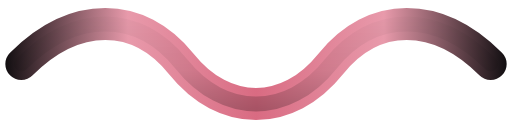
t = 0.00 s
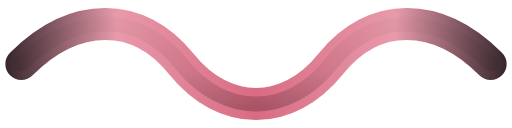
t = 0.88 s
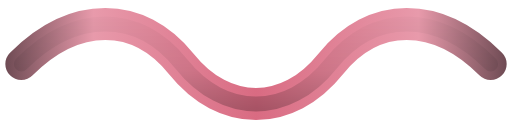
t = 2.63 s
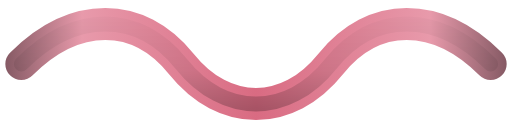
t = 3.50 s
t = 4.38 s: frame unchanged from t = 2.63 s, image omitted
t = 6.13 s: frame unchanged from t = 0.88 s, image omitted

The animated SVG that drew these frames (rendered in a browser with its animation timeline set to each time). Animation: 2 SMIL elements (animate=2); one cycle of 7.00 s, repeats indefinitely.

<svg xmlns="http://www.w3.org/2000/svg" viewBox="0 0 48 12" width="240" height="60" fill="none">
  <title>Onda</title>
  <defs>
    <linearGradient id="onda-base-anim-light" gradientUnits="userSpaceOnUse" x1="0" y1="0" x2="48" y2="0">
      <stop offset="0%" stop-color="#08080A"/>
      <stop offset="25%" stop-color="#E89AAB"/>
      <stop offset="50%" stop-color="#D96B82"/>
      <stop offset="75%" stop-color="#E89AAB"/>
      <stop offset="100%" stop-color="#08080A"/>
      <animate attributeName="x1" values="0;-8.64;0" dur="7s" repeatCount="indefinite"/>
      <animate attributeName="x2" values="48;56.64;48" dur="7s" repeatCount="indefinite"/>
    </linearGradient>
    <linearGradient id="onda-shine-anim-light" gradientUnits="userSpaceOnUse" x1="0" y1="0" x2="0" y2="12">
      <stop offset="0%" stop-color="#000000" stop-opacity="0"/>
      <stop offset="55%" stop-color="#000000" stop-opacity="0.08"/>
      <stop offset="100%" stop-color="#000000" stop-opacity="0.3"/>
    </linearGradient>
  </defs>
  <path
    d="M 2 6 C 7 1, 13 1, 17 6 C 21 11, 27 11, 31 6 C 35 1, 41 1, 46 6"
    stroke="url(#onda-base-anim-light)"
    stroke-width="3"
    stroke-linecap="round"
    stroke-linejoin="round"
  />
  <path
    d="M 2 6 C 7 1, 13 1, 17 6 C 21 11, 27 11, 31 6 C 35 1, 41 1, 46 6"
    stroke="url(#onda-shine-anim-light)"
    stroke-width="1.4"
    stroke-linecap="round"
    stroke-linejoin="round"
    style="mix-blend-mode: multiply"
  />
</svg>
